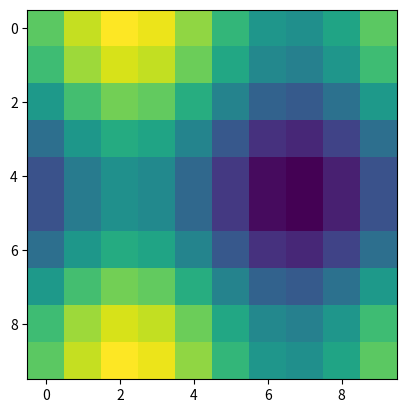

Source code (Python):
# ch12_12.py
import matplotlib.pyplot as plt
import numpy as np

x = np.linspace(0, 2 * np.pi, 10)
y = np.linspace(0, 2 * np.pi, 10)
xx, yy = np.meshgrid(x, y)
z = np.sin(xx) + np.cos(yy)   # 建立影像

plt.imshow(z)
plt.show()
